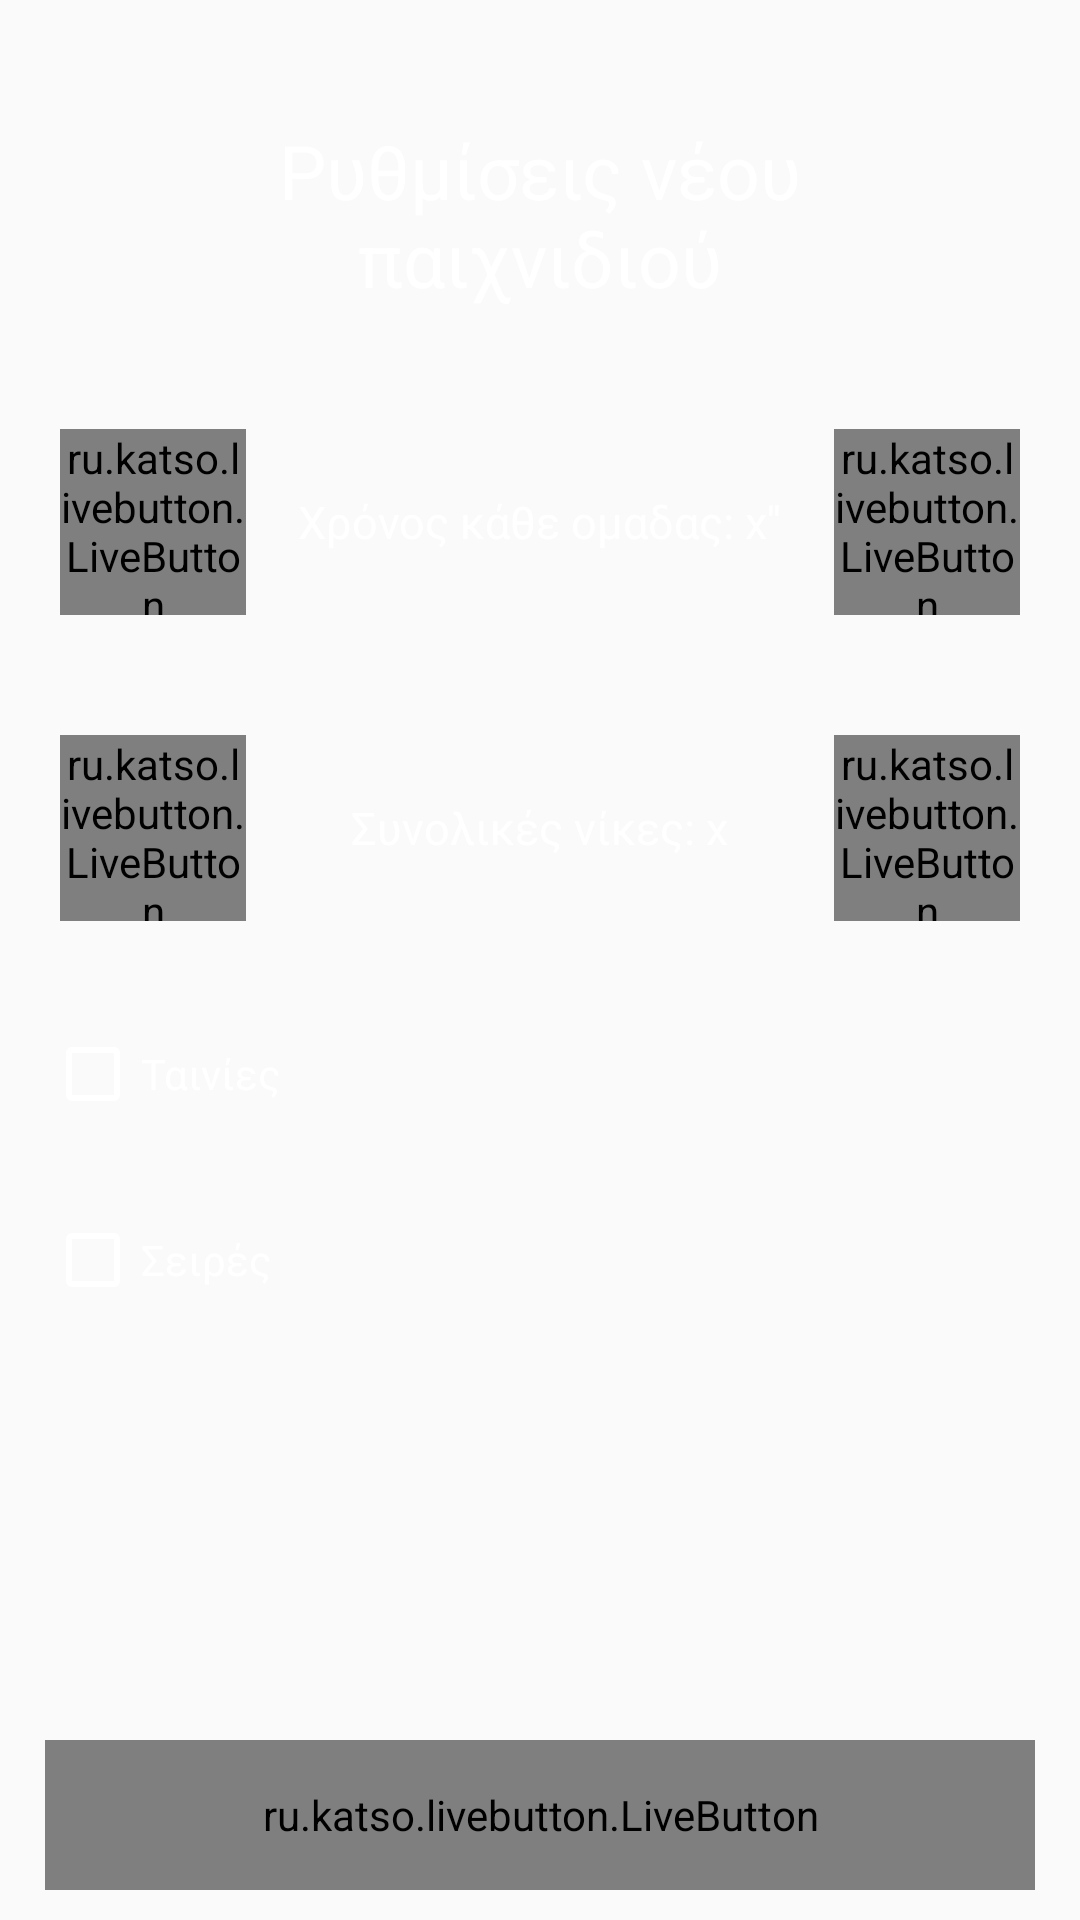

The Android layout XML behind this screen, and the referenced resources:
<!-- AndroidManifest.xml: application theme Base.Theme.AppCompat.Light.DarkActionBar -->
<!-- res/layout/activity_settings.xml -->
<?xml version="1.0" encoding="utf-8"?>
<RelativeLayout
    xmlns:android="http://schemas.android.com/apk/res/android"
    xmlns:livebutton="http://schemas.android.com/apk/res-auto"
    android:orientation="vertical"
    android:layout_width="match_parent"
    android:layout_height="match_parent"
    android:background="@drawable/img2">

    <TextView
        android:layout_width="match_parent"
        android:layout_height="wrap_content"
        android:id="@+id/activity_settings_settingsText"
        android:text="Ρυθμίσεις νέου παιχνιδιού"
        android:textColor="@color/colorText"
        android:gravity="center"
        android:layout_marginTop="40dp"
        android:layout_marginBottom="20dp"
        android:layout_marginLeft="55dp"
        android:layout_marginRight="55dp"
        android:textSize="25sp"/>

    <RelativeLayout
        android:layout_width="wrap_content"
        android:layout_height="wrap_content"
        android:id="@+id/activity_settings_manageTime"
        android:layout_below="@id/activity_settings_settingsText"
        android:layout_margin="20dp">
        <ru.katso.livebutton.LiveButton
            android:layout_width="62dp"
            android:layout_height="62dp"
            android:text="-"
            android:id="@+id/activity_settings_decreaseTime"
            android:layout_alignParentStart="true"
            android:textSize="35sp"
            android:textColor="@color/colorText"
            livebutton:corners="25dp"
            livebutton:normalHeight="4dp"
            livebutton:pressedHeight="2dp"
            livebutton:backgroundColor="@color/fbutton_color_alizarin"
            livebutton:shadowColor="@color/fbutton_color_pomegranate"/>

        <ru.katso.livebutton.LiveButton
            android:layout_width="62dp"
            android:layout_height="62dp"
            android:text="+"
            android:id="@+id/activity_settings_increaseTime"
            android:layout_alignParentEnd="true"
            android:textSize="25sp"
            android:textColor="@color/colorText"
            livebutton:corners="25dp"
            livebutton:normalHeight="4dp"
            livebutton:pressedHeight="2dp"
            livebutton:backgroundColor="@color/fbutton_color_nephritis"
            livebutton:shadowColor="@color/shadowPositive"/>

        <TextView
            android:layout_width="wrap_content"
            android:layout_height="wrap_content"
            android:textSize="15sp"
            android:gravity="center"
            android:id="@+id/activity_settings_setDuration"
            android:text="Χρόνος κάθε ομαδας: x''"
            android:layout_centerVertical="true"
            android:layout_centerHorizontal="true"
            android:textColor="@color/colorText"/>
    </RelativeLayout>

    <RelativeLayout
        android:layout_width="wrap_content"
        android:layout_height="wrap_content"
        android:id="@+id/activity_settings_manageRounds"
        android:layout_below="@id/activity_settings_manageTime"
        android:layout_margin="20dp">
        <ru.katso.livebutton.LiveButton
            android:layout_width="62dp"
            android:layout_height="62dp"
            android:text="-"
            android:id="@+id/activity_settings_decreaseWins"
            android:layout_alignParentStart="true"
            android:textSize="35sp"
            android:textColor="@color/colorText"
            livebutton:corners="25dp"
            livebutton:normalHeight="4dp"
            livebutton:pressedHeight="2dp"
            livebutton:backgroundColor="@color/fbutton_color_alizarin"
            livebutton:shadowColor="@color/fbutton_color_pomegranate"/>

        <ru.katso.livebutton.LiveButton
            android:layout_width="62dp"
            android:layout_height="62dp"
            android:text="+"
            android:id="@+id/activity_settings_increaseWins"
            android:layout_alignParentEnd="true"
            android:textSize="25sp"
            android:textColor="@color/colorText"
            livebutton:corners="25dp"
            livebutton:normalHeight="4dp"
            livebutton:pressedHeight="2dp"
            livebutton:backgroundColor="@color/fbutton_color_nephritis"
            livebutton:shadowColor="@color/shadowPositive"/>

        <TextView
            android:layout_width="wrap_content"
            android:layout_height="wrap_content"
            android:textSize="15sp"
            android:gravity="center"
            android:id="@+id/activity_settings_setWins"
            android:text="Συνολικές νίκες: x"
            android:layout_centerVertical="true"
            android:layout_centerHorizontal="true"
            android:textColor="@color/colorText"/>
    </RelativeLayout>

    <CheckBox
        android:layout_width="wrap_content"
        android:layout_height="wrap_content"
        android:id="@+id/activity_settings_checkbox_movies"
        android:layout_below="@id/activity_settings_manageRounds"
        android:text="Ταινίες"
        android:textColor="@color/colorText"
        android:layout_margin="15dp"
        android:buttonTint="@color/colorText"/>

    <CheckBox
        android:layout_width="wrap_content"
        android:layout_height="wrap_content"
        android:id="@+id/activity_settings_checkbox_series"
        android:layout_below="@id/activity_settings_checkbox_movies"
        android:text="Σειρές"
        android:textColor="@color/colorText"
        android:layout_margin="15dp"
        android:buttonTint="@color/colorText"/>

    <ru.katso.livebutton.LiveButton
        android:layout_width="match_parent"
        android:layout_height="50dp"
        android:id="@+id/activity_settings_continue"
        android:layout_marginTop="4dp"
        android:text="ΣΥΝΕΧΕΙΑ"
        android:textColor="@color/colorText"
        android:layout_alignParentBottom="true"
        livebutton:corners="15dp"
        livebutton:normalHeight="4dp"
        livebutton:pressedHeight="2dp"
        livebutton:backgroundColor="@color/colorBtn"
        livebutton:shadowColor="@color/shadowBtn"
        android:layout_marginBottom="10dp"
        android:layout_marginStart="15dp"
        android:layout_marginEnd="15dp"/>

</RelativeLayout>
<!-- resources referenced by this layout -->
<resources>
  <color name="colorBtn">#1B5494</color>
  <color name="colorText">#ffffff</color>
  <color name="fbutton_color_alizarin">#e74c3c</color>
  <color name="fbutton_color_nephritis">#27ae60</color>
  <color name="fbutton_color_pomegranate">#c0392b</color>
  <color name="shadowBtn">#103F74</color>
  <color name="shadowPositive">#14852D</color>
</resources>
